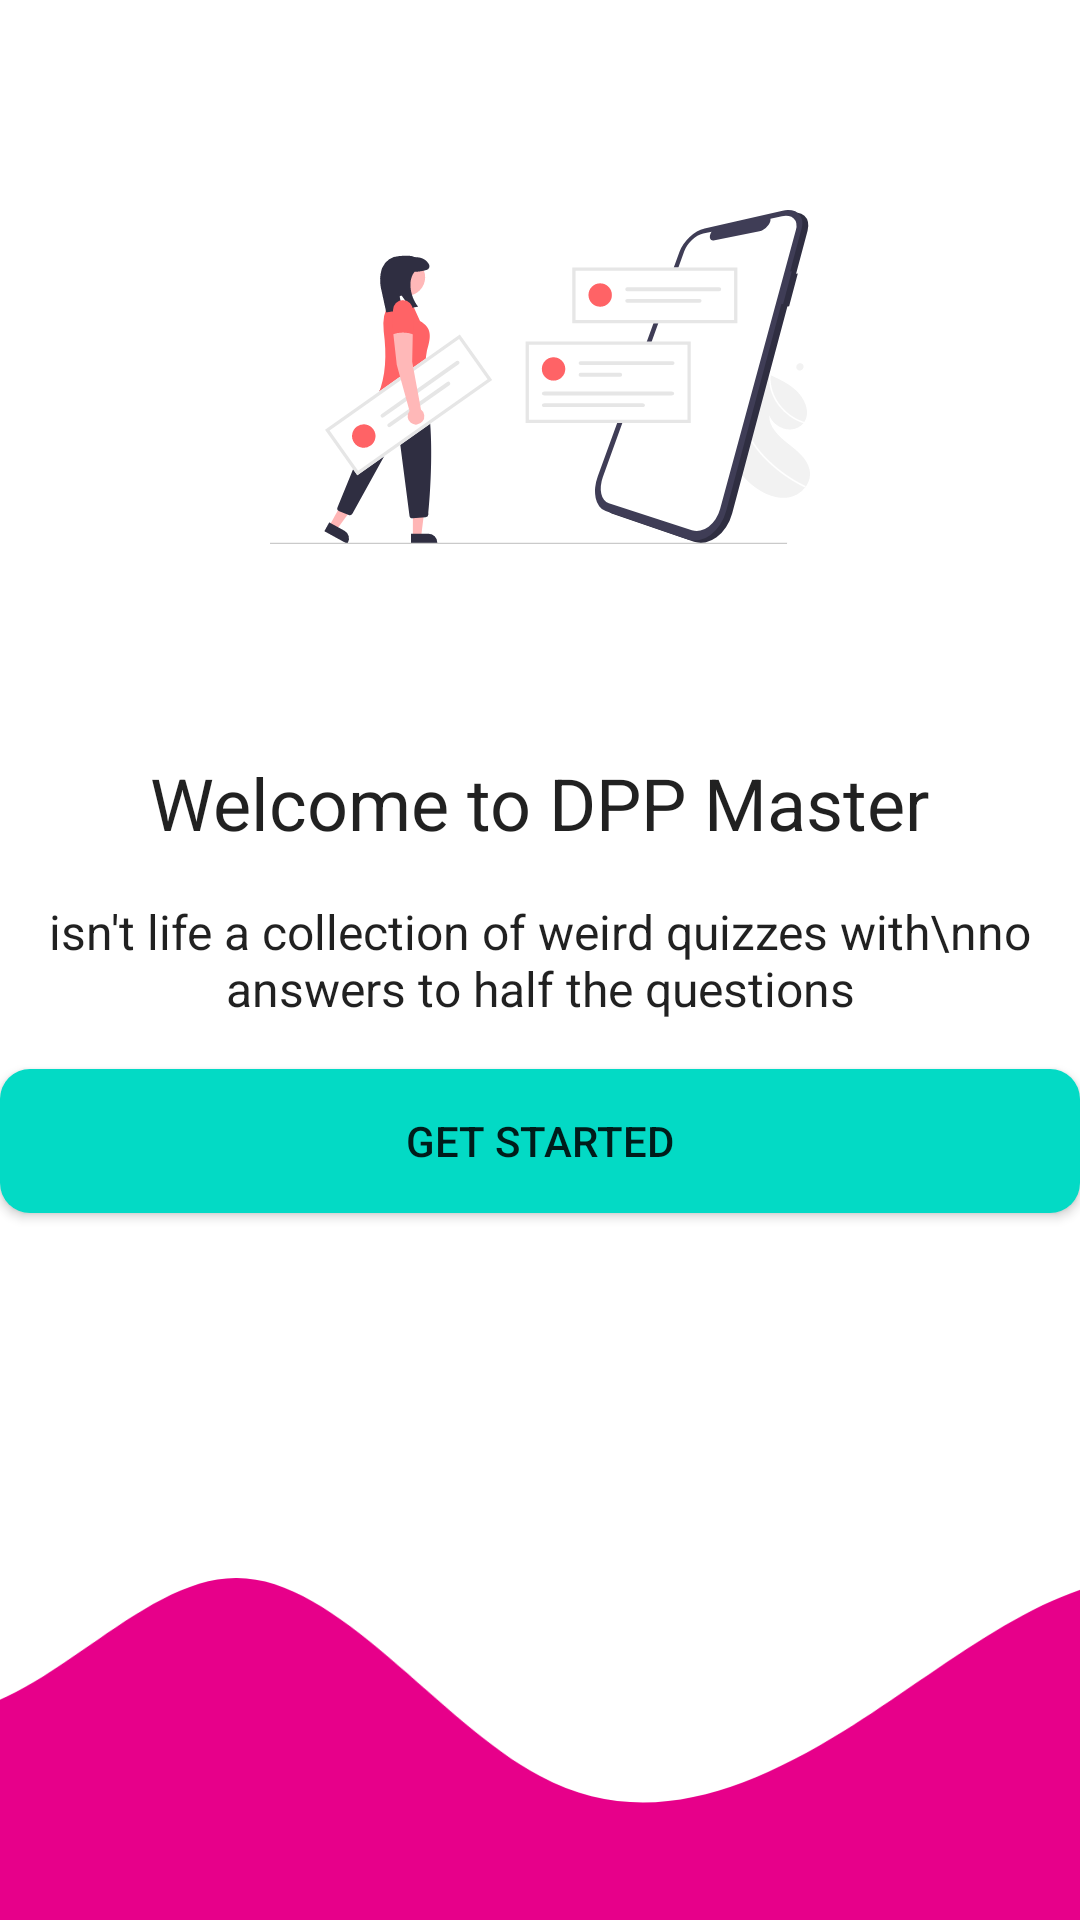

Layout XML and referenced resources for this Android screen:
<!-- AndroidManifest.xml: activity theme Theme.NoFireQuiz -->
<!-- res/layout/activity_intro.xml -->
<?xml version="1.0" encoding="utf-8"?>
<androidx.constraintlayout.widget.ConstraintLayout xmlns:android="http://schemas.android.com/apk/res/android"
    xmlns:app="http://schemas.android.com/apk/res-auto"
    xmlns:tools="http://schemas.android.com/tools"
    android:layout_width="match_parent"
    android:layout_height="match_parent"
    tools:context=".Activity.activities.IntroActivity">


    <TextView
        android:id="@+id/intro_subhead"
        android:layout_width="wrap_content"
        android:layout_height="wrap_content"
        style="@style/TextAppearance.AppCompat.Subhead"
        android:text="isn't life a collection of weird quizzes with\nno answers to half the questions"
        android:gravity="center"
        app:layout_constraintBottom_toBottomOf="parent"
        app:layout_constraintEnd_toEndOf="parent"
        app:layout_constraintStart_toStartOf="parent"
        app:layout_constraintTop_toTopOf="parent" />

    <TextView
        android:id="@+id/intro_header"
        style="@style/TextAppearance.AppCompat.Headline"
        android:layout_width="wrap_content"
        android:layout_height="wrap_content"
        android:layout_marginBottom="16dp"
        android:text="Welcome to DPP Master"
        app:layout_constraintBottom_toTopOf="@id/intro_subhead"
        app:layout_constraintEnd_toEndOf="parent"
        app:layout_constraintStart_toStartOf="parent" />

    <ImageView
        android:id="@+id/imageView"
        android:layout_width="180dp"
        android:layout_height="180dp"
        android:src="@drawable/ic_undraw_quiz"
        app:layout_constraintBottom_toTopOf="@+id/intro_header"
        app:layout_constraintEnd_toEndOf="parent"
        app:layout_constraintStart_toStartOf="parent"
        app:layout_constraintTop_toTopOf="parent" />

    <Button
        android:id="@+id/btn_get_started"
        android:layout_width="0dp"
        android:layout_height="wrap_content"
        android:background="@drawable/btn_bg"
        android:layout_marginTop="16dp"
        android:text="get started"
        app:layout_constraintEnd_toEndOf="@+id/intro_subhead"
        app:layout_constraintStart_toStartOf="@+id/intro_subhead"
        app:layout_constraintTop_toBottomOf="@+id/intro_subhead" />

    <ImageView
        android:id="@+id/imageView3"
        android:layout_width="wrap_content"
        android:layout_height="180dp"
        android:scaleType="centerCrop"
        android:src="@drawable/ic_wave"
        app:layout_constraintBottom_toBottomOf="parent"
        app:layout_constraintEnd_toEndOf="parent"
        app:layout_constraintStart_toStartOf="parent" />


</androidx.constraintlayout.widget.ConstraintLayout>
<!-- resources referenced by this layout -->
<resources>
  <!-- drawable btn_bg (drawable) -->
  <?xml version="1.0" encoding="utf-8"?>
  <shape xmlns:android="http://schemas.android.com/apk/res/android">
  
      <solid android:color="@color/teal_200"/>
      <corners android:radius="10dp"/>
  </shape>
  <!-- drawable ic_undraw_quiz: vector/xml drawable (drawable, 14349 chars, omitted) -->
  <!-- drawable ic_wave (drawable) -->
  <vector xmlns:android="http://schemas.android.com/apk/res/android"
      android:width="1440dp"
      android:height="320dp"
      android:viewportWidth="1440"
      android:viewportHeight="320">
    <path
        android:pathData="M0,128L30,106.7C60,85 120,43 180,69.3C240,96 300,192 360,197.3C420,203 480,117 540,117.3C600,117 660,203 720,234.7C780,267 840,245 900,208C960,171 1020,117 1080,117.3C1140,117 1200,171 1260,160C1320,149 1380,75 1410,37.3L1440,0L1440,320L1410,320C1380,320 1320,320 1260,320C1200,320 1140,320 1080,320C1020,320 960,320 900,320C840,320 780,320 720,320C660,320 600,320 540,320C480,320 420,320 360,320C300,320 240,320 180,320C120,320 60,320 30,320L0,320Z"
        android:fillColor="#e7008a"/>
  </vector>
  <style name="Theme.NoFireQuiz" parent="Theme.MaterialComponents.DayNight.NoActionBar">
          
          <item name="colorPrimary">@color/purple_500</item>
          <item name="colorPrimaryVariant">@color/purple_700</item>
          <item name="colorOnPrimary">@color/white</item>
          
          <item name="colorSecondary">@color/teal_200</item>
          <item name="colorSecondaryVariant">@color/teal_700</item>
          <item name="colorOnSecondary">@color/black</item>
          
          <item name="android:statusBarColor" tools:targetApi="l">?attr/colorPrimaryVariant</item>
          
      </style>
  <color name="teal_200">#FF03DAC5</color>
  <color name="purple_500">#FF6200EE</color>
  <color name="purple_700">#FF3700B3</color>
  <color name="white">#FFFFFFFF</color>
  <color name="teal_700">#FF018786</color>
  <color name="black">#FF000000</color>
</resources>
